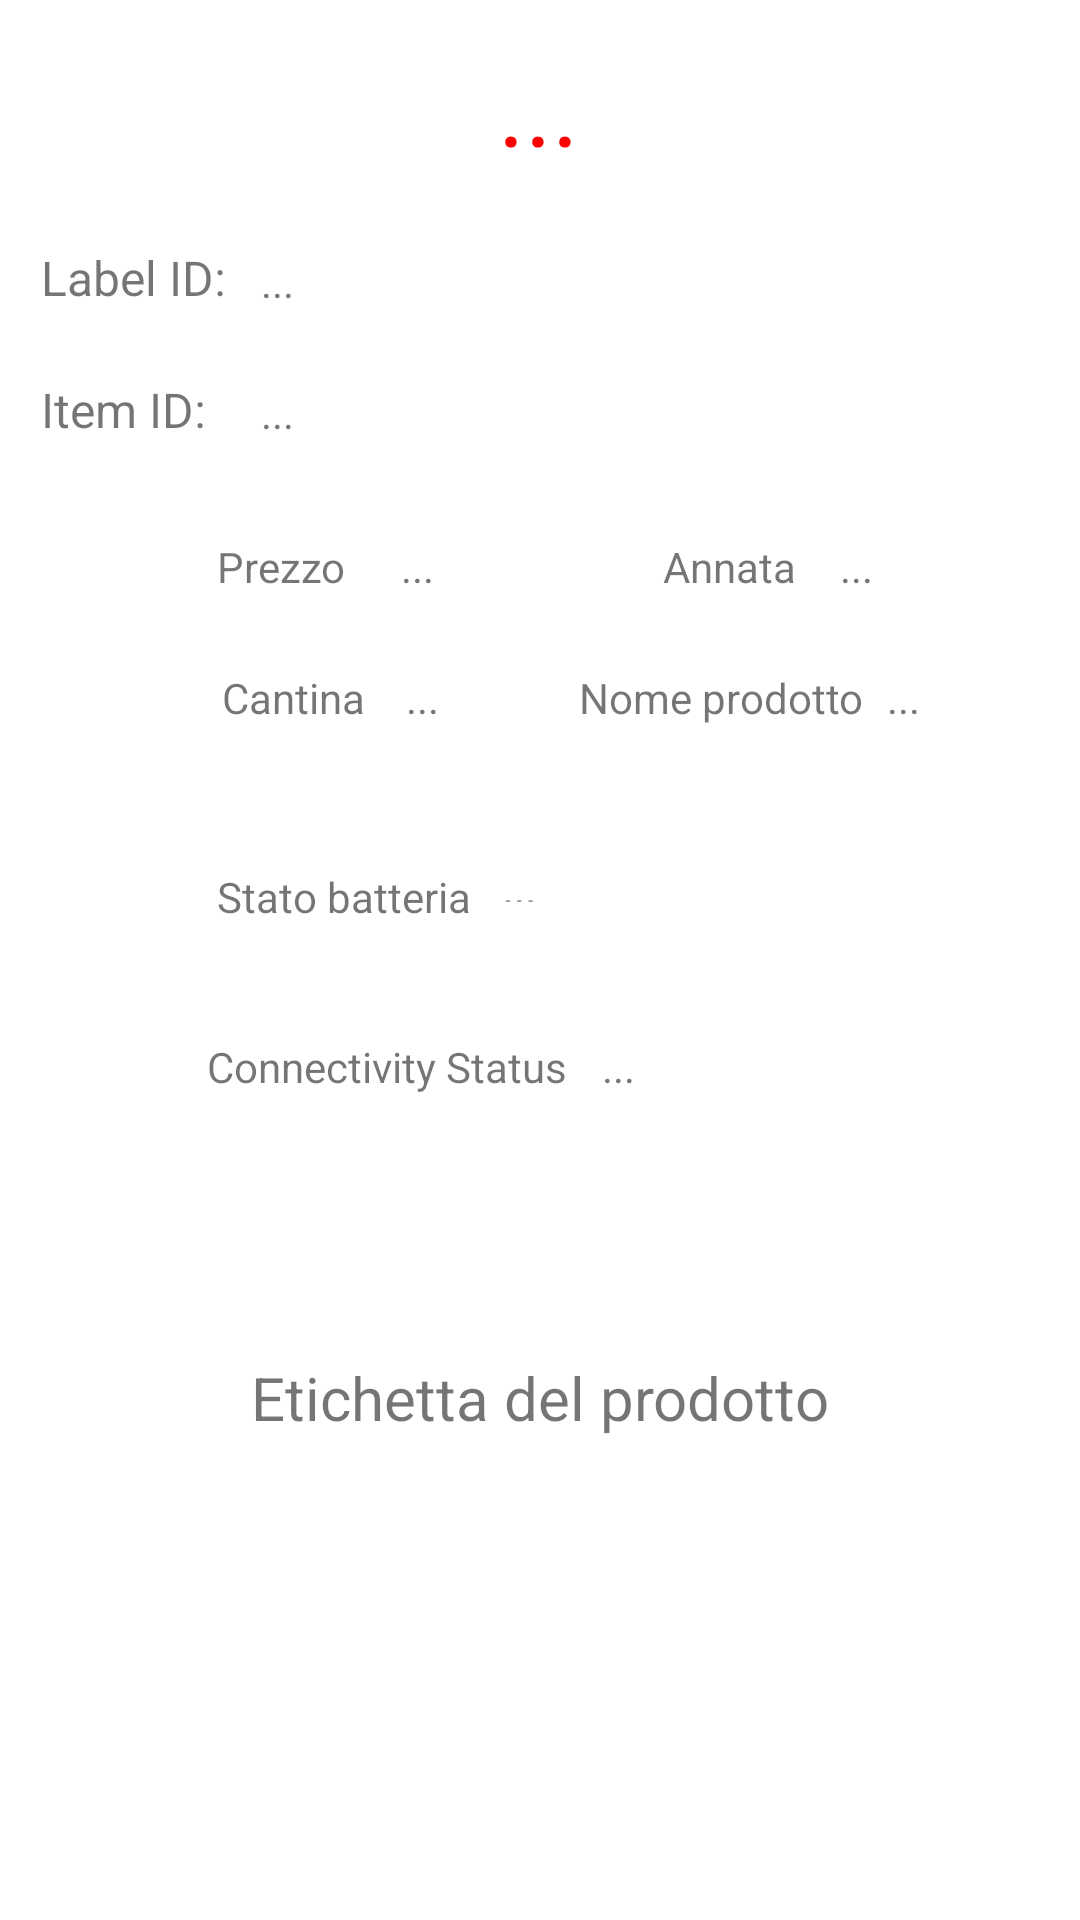

Here is an Android app screen rendered from its layout file. Give the layout XML and the strings, colors and styles it references.
<!-- AndroidManifest.xml: application theme Theme.ProgettoLetturaDati -->
<!-- res/layout/activity_info_list.xml -->
<?xml version="1.0" encoding="utf-8"?>
<androidx.constraintlayout.widget.ConstraintLayout xmlns:android="http://schemas.android.com/apk/res/android"
    xmlns:app="http://schemas.android.com/apk/res-auto"
    xmlns:tools="http://schemas.android.com/tools"
    android:layout_width="match_parent"
    android:layout_height="match_parent"
    tools:context=".ActivityInfoList">

    <TextView
        android:id="@+id/textView16"
        android:layout_width="wrap_content"
        android:layout_height="wrap_content"
        android:text="Prezzo"
        app:layout_constraintBottom_toBottomOf="parent"
        app:layout_constraintEnd_toEndOf="parent"
        app:layout_constraintHorizontal_bias="0.228"
        app:layout_constraintStart_toStartOf="parent"
        app:layout_constraintTop_toTopOf="parent"
        app:layout_constraintVertical_bias="0.289" />

    <TextView
        android:id="@+id/textView17"
        android:layout_width="wrap_content"
        android:layout_height="wrap_content"
        android:text="Annata"
        app:layout_constraintBottom_toBottomOf="parent"
        app:layout_constraintEnd_toEndOf="parent"
        app:layout_constraintHorizontal_bias="0.7"
        app:layout_constraintStart_toStartOf="parent"
        app:layout_constraintTop_toTopOf="parent"
        app:layout_constraintVertical_bias="0.289" />

    <TextView
        android:id="@+id/textView18"
        android:layout_width="wrap_content"
        android:layout_height="wrap_content"
        android:text="Cantina"
        app:layout_constraintBottom_toBottomOf="parent"
        app:layout_constraintEnd_toEndOf="parent"
        app:layout_constraintHorizontal_bias="0.237"
        app:layout_constraintStart_toStartOf="parent"
        app:layout_constraintTop_toTopOf="parent"
        app:layout_constraintVertical_bias="0.359" />

    <TextView
        android:id="@+id/textView19"
        android:layout_width="wrap_content"
        android:layout_height="wrap_content"
        android:text="Nome prodotto"
        app:layout_constraintBottom_toBottomOf="parent"
        app:layout_constraintEnd_toEndOf="parent"
        app:layout_constraintHorizontal_bias="0.728"
        app:layout_constraintStart_toStartOf="parent"
        app:layout_constraintTop_toTopOf="parent"
        app:layout_constraintVertical_bias="0.359" />

    <TextView
        android:id="@+id/txtConnectivityStatus"
        android:layout_width="wrap_content"
        android:layout_height="wrap_content"
        android:text="..."
        app:layout_constraintBottom_toBottomOf="parent"
        app:layout_constraintEnd_toEndOf="parent"
        app:layout_constraintHorizontal_bias="0.575"
        app:layout_constraintStart_toStartOf="parent"
        app:layout_constraintTop_toTopOf="parent"
        app:layout_constraintVertical_bias="0.557" />

    <TextView
        android:id="@+id/textView4"
        android:layout_width="wrap_content"
        android:layout_height="wrap_content"
        android:text="Connectivity Status"
        app:layout_constraintBottom_toBottomOf="parent"
        app:layout_constraintEnd_toEndOf="parent"
        app:layout_constraintHorizontal_bias="0.288"
        app:layout_constraintStart_toStartOf="parent"
        app:layout_constraintTop_toTopOf="parent"
        app:layout_constraintVertical_bias="0.557" />

    <TextView
        android:id="@+id/textView12"
        android:layout_width="wrap_content"
        android:layout_height="wrap_content"
        android:text="Stato batteria"
        app:layout_constraintBottom_toBottomOf="parent"
        app:layout_constraintEnd_toEndOf="parent"
        app:layout_constraintHorizontal_bias="0.263"
        app:layout_constraintStart_toStartOf="parent"
        app:layout_constraintTop_toTopOf="parent"
        app:layout_constraintVertical_bias="0.466" />

    <TextView
        android:id="@+id/txtStatoBatteria"
        android:layout_width="wrap_content"
        android:layout_height="wrap_content"
        android:rotationX="72"
        android:text="..."
        app:layout_constraintBottom_toBottomOf="parent"
        app:layout_constraintEnd_toEndOf="parent"
        app:layout_constraintHorizontal_bias="0.48"
        app:layout_constraintStart_toStartOf="parent"
        app:layout_constraintTop_toTopOf="parent"
        app:layout_constraintVertical_bias="0.466" />

    <TextView
        android:id="@+id/textView6"
        android:layout_width="wrap_content"
        android:layout_height="wrap_content"
        android:text="Label ID: "
        android:textSize="16sp"
        app:layout_constraintBottom_toBottomOf="parent"
        app:layout_constraintEnd_toEndOf="parent"
        app:layout_constraintHorizontal_bias="0.046"
        app:layout_constraintStart_toStartOf="parent"
        app:layout_constraintTop_toTopOf="parent"
        app:layout_constraintVertical_bias="0.132" />

    <TextView
        android:id="@+id/txtItemID"
        android:layout_width="wrap_content"
        android:layout_height="wrap_content"
        android:text="..."
        app:layout_constraintBottom_toBottomOf="parent"
        app:layout_constraintEnd_toEndOf="parent"
        app:layout_constraintHorizontal_bias="0.249"
        app:layout_constraintStart_toStartOf="parent"
        app:layout_constraintTop_toTopOf="parent"
        app:layout_constraintVertical_bias="0.206" />

    <TextView
        android:id="@+id/txtNomeProdotto"
        android:layout_width="wrap_content"
        android:layout_height="wrap_content"
        android:text="..."
        app:layout_constraintBottom_toBottomOf="parent"
        app:layout_constraintEnd_toEndOf="parent"
        app:layout_constraintHorizontal_bias="0.847"
        app:layout_constraintStart_toStartOf="parent"
        app:layout_constraintTop_toTopOf="parent"
        app:layout_constraintVertical_bias="0.359" />

    <TextView
        android:id="@+id/txtPrezzo"
        android:layout_width="wrap_content"
        android:layout_height="wrap_content"
        android:text="..."
        app:layout_constraintBottom_toBottomOf="parent"
        app:layout_constraintEnd_toEndOf="parent"
        app:layout_constraintHorizontal_bias="0.383"
        app:layout_constraintStart_toStartOf="parent"
        app:layout_constraintTop_toTopOf="parent"
        app:layout_constraintVertical_bias="0.289" />

    <TextView
        android:id="@+id/txtAnnata"
        android:layout_width="wrap_content"
        android:layout_height="wrap_content"
        android:text="..."
        app:layout_constraintBottom_toBottomOf="parent"
        app:layout_constraintEnd_toEndOf="parent"
        app:layout_constraintHorizontal_bias="0.802"
        app:layout_constraintStart_toStartOf="parent"
        app:layout_constraintTop_toTopOf="parent"
        app:layout_constraintVertical_bias="0.289" />

    <TextView
        android:id="@+id/txtCantina"
        android:layout_width="wrap_content"
        android:layout_height="wrap_content"
        android:text="..."
        app:layout_constraintBottom_toBottomOf="parent"
        app:layout_constraintEnd_toEndOf="parent"
        app:layout_constraintHorizontal_bias="0.388"
        app:layout_constraintStart_toStartOf="parent"
        app:layout_constraintTop_toTopOf="parent"
        app:layout_constraintVertical_bias="0.359" />

    <TextView
        android:id="@+id/txtLabelID"
        android:layout_width="wrap_content"
        android:layout_height="wrap_content"
        android:text="..."
        app:layout_constraintBottom_toBottomOf="parent"
        app:layout_constraintEnd_toEndOf="parent"
        app:layout_constraintHorizontal_bias="0.249"
        app:layout_constraintStart_toStartOf="parent"
        app:layout_constraintTop_toTopOf="parent"
        app:layout_constraintVertical_bias="0.136" />

    <TextView
        android:id="@+id/textView11"
        android:layout_width="wrap_content"
        android:layout_height="wrap_content"
        android:text="Item ID:"
        android:textSize="16sp"
        app:layout_constraintBottom_toBottomOf="parent"
        app:layout_constraintEnd_toEndOf="parent"
        app:layout_constraintHorizontal_bias="0.045"
        app:layout_constraintStart_toStartOf="parent"
        app:layout_constraintTop_toTopOf="parent"
        app:layout_constraintVertical_bias="0.203" />

    <TextView
        android:id="@+id/txtIdStore"
        android:layout_width="wrap_content"
        android:layout_height="wrap_content"
        android:text="..."
        android:textAlignment="center"
        android:textColor="#FF0000"
        android:textSize="34sp"
        app:layout_constraintBottom_toBottomOf="parent"
        app:layout_constraintEnd_toEndOf="parent"
        app:layout_constraintHorizontal_bias="0.498"
        app:layout_constraintStart_toStartOf="parent"
        app:layout_constraintTop_toTopOf="parent"
        app:layout_constraintVertical_bias="0.022" />

    <ImageView
        android:id="@+id/imgEtichetta"
        android:layout_width="wrap_content"
        android:layout_height="wrap_content"
        app:layout_constraintBottom_toBottomOf="parent"
        app:layout_constraintEnd_toEndOf="parent"
        app:layout_constraintHorizontal_bias="0.498"
        app:layout_constraintStart_toStartOf="parent"
        app:layout_constraintTop_toTopOf="parent"
        app:layout_constraintVertical_bias="0.938"
        tools:srcCompat="@tools:sample/avatars" />

    <TextView
        android:id="@+id/textView15"
        android:layout_width="wrap_content"
        android:layout_height="wrap_content"
        android:text="Etichetta del prodotto"
        android:textSize="20sp"
        app:layout_constraintBottom_toBottomOf="parent"
        app:layout_constraintEnd_toEndOf="parent"
        app:layout_constraintStart_toStartOf="parent"
        app:layout_constraintTop_toTopOf="parent"
        app:layout_constraintVertical_bias="0.738" />

</androidx.constraintlayout.widget.ConstraintLayout>
<!-- resources referenced by this layout -->
<resources>
  <style name="Theme.ProgettoLetturaDati" parent="Theme.MaterialComponents.DayNight.DarkActionBar">
          
          <item name="colorPrimary">@color/purple_500</item>
          <item name="colorPrimaryVariant">@color/purple_700</item>
          <item name="colorOnPrimary">@color/white</item>
          
          <item name="colorSecondary">@color/teal_200</item>
          <item name="colorSecondaryVariant">@color/teal_700</item>
          <item name="colorOnSecondary">@color/black</item>
          
          <item name="android:statusBarColor">?attr/colorPrimaryVariant</item>
          
      </style>
  <color name="purple_500">#FF6200EE</color>
  <color name="purple_700">#FF3700B3</color>
  <color name="white">#FFFFFFFF</color>
  <color name="teal_200">#FF03DAC5</color>
  <color name="teal_700">#FF018786</color>
  <color name="black">#FFFFFF</color>
</resources>
